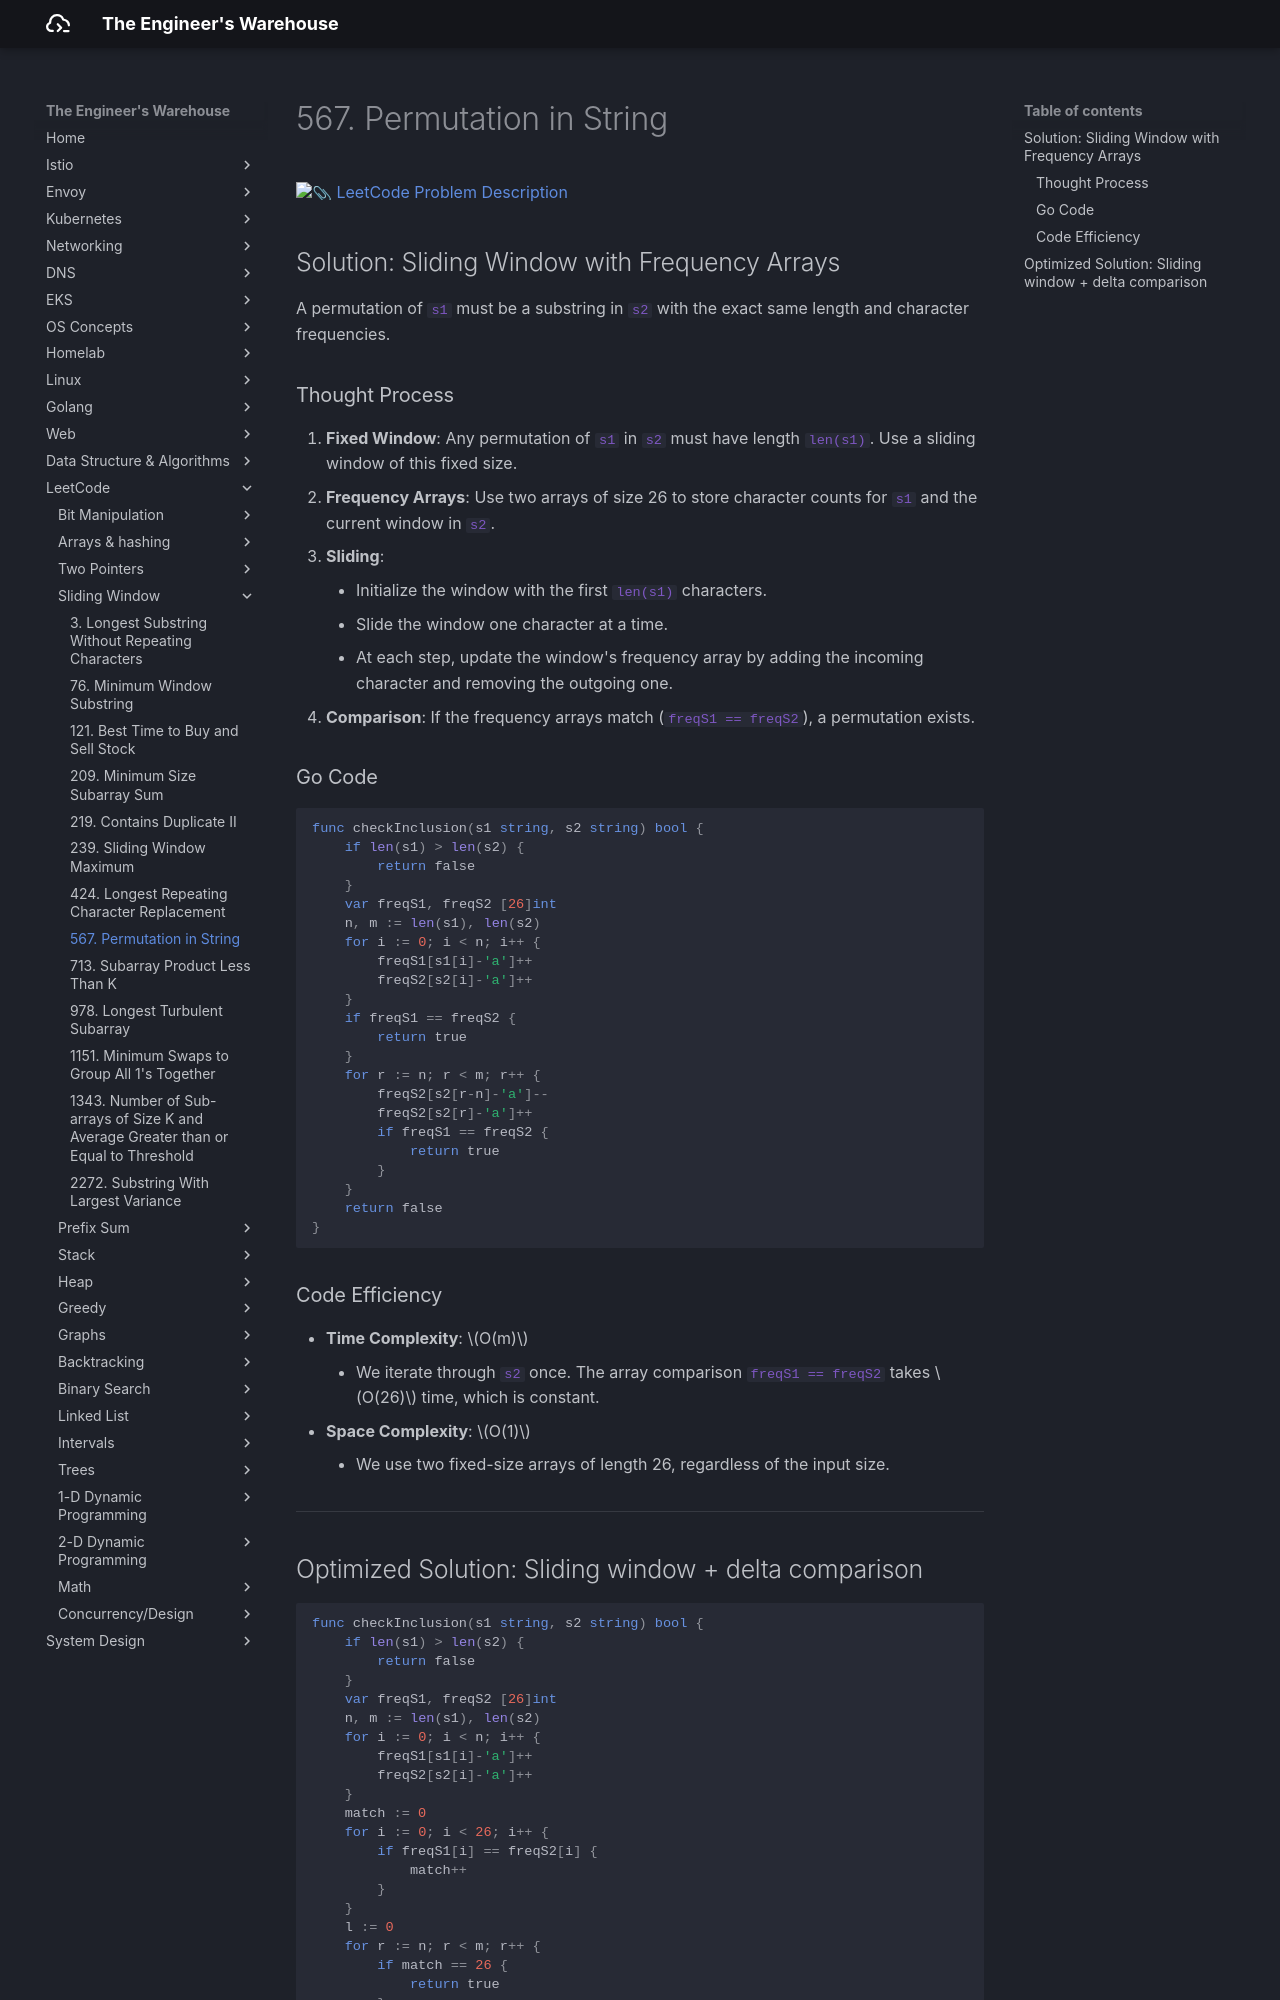

repository: seyoungnam/docs · page: leetcode/sliding-window/567-permutation-in-string/index.html · generator: mkdocs

# 567. Permutation in String

[:paperclip: LeetCode Problem Description](https://leetcode.com/problems/permutation-in-string/description/)

## Solution: Sliding Window with Frequency Arrays

A permutation of `s1` must be a substring in `s2` with the exact same length and character frequencies.

### Thought Process

1.  **Fixed Window**: Any permutation of `s1` in `s2` must have length `len(s1)`. Use a sliding window of this fixed size.
2.  **Frequency Arrays**: Use two arrays of size 26 to store character counts for `s1` and the current window in `s2`.
3.  **Sliding**:
    - Initialize the window with the first `len(s1)` characters.
    - Slide the window one character at a time.
    - At each step, update the window's frequency array by adding the incoming character and removing the outgoing one.
4.  **Comparison**: If the frequency arrays match (`freqS1 == freqS2`), a permutation exists.

### Go Code

``` go
func checkInclusion(s1 string, s2 string) bool {
    if len(s1) > len(s2) {
        return false
    } 
    var freqS1, freqS2 [26]int
    n, m := len(s1), len(s2)
    for i := 0; i < n; i++ {
        freqS1[s1[i]-'a']++
        freqS2[s2[i]-'a']++
    }
    if freqS1 == freqS2 {
        return true
    }
    for r := n; r < m; r++ {
        freqS2[s2[r-n]-'a']--
        freqS2[s2[r]-'a']++
        if freqS1 == freqS2 {
            return true
        }
    }
    return false
}
```

### Code Efficiency

- **Time Complexity**: $O(m)$
    - We iterate through `s2` once. The array comparison `freqS1 == freqS2` takes $O(26)$ time, which is constant.
- **Space Complexity**: $O(1)$
    - We use two fixed-size arrays of length 26, regardless of the input size.


---
